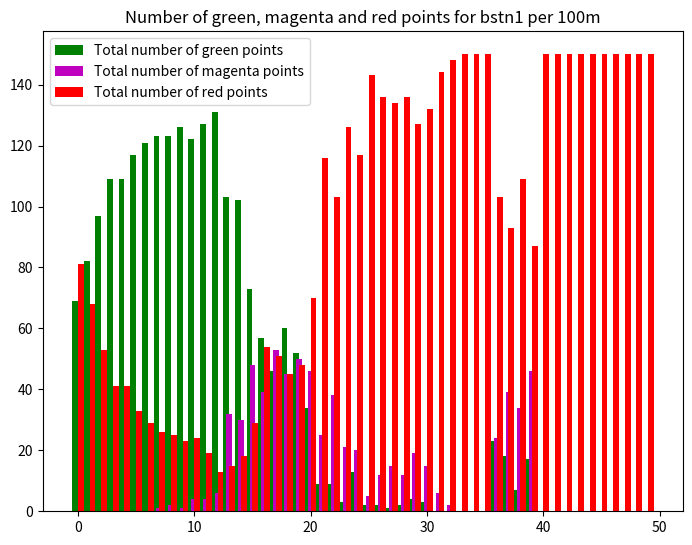
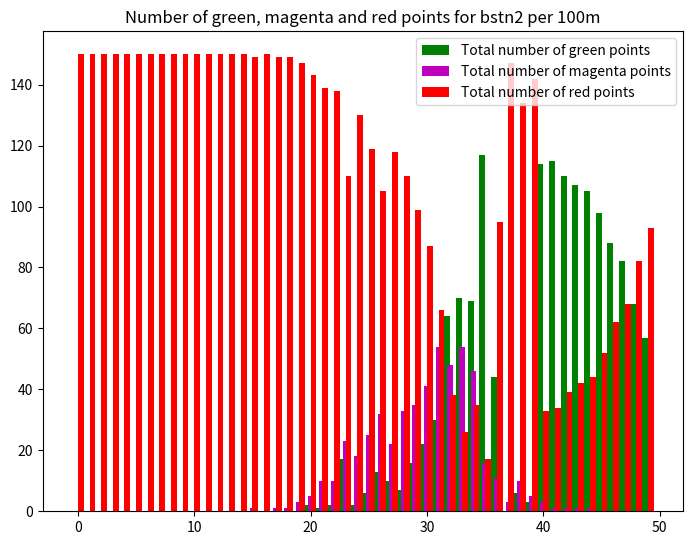

Here is the Python script that generated these plots, in order:
import numpy as np
import matplotlib.pyplot as plt
    
# constants
call_drops_based_on_EIRP = np.zeros([6,2])
for eirp in np.linspace(57, 57, 1): # set to np.linspace(57, 47, 6) for Q2
    hom = 3 # or 7 or 0
    total_simulation_time_in_hours = 4
    number_of_users = 150
    call_rate = 2/(60*60) #call rate per user per second
    avrg_call_lngth = 120
    user_speed = 15
    dstnc = 5000
    h_bstn = 50
    y_bstn1 = -20
    y_bstn2 = 500
    n_chnls = 15
    f = 900
    thrshld = -104
    h_mbl = 1
    h_bldng = 60
    shadowing = np.random.normal(0,2,[int(dstnc/10)+1, 2])
    
    # functions
    def location_calculator(x, t):
        if x**2 + y_bstn1**2 < (dstnc-x)**2 + y_bstn2**2:
            direction = 1
        else:
            direction = -1
        return x + direction*user_speed*np.arange(1, t+1)
    
    def rsl_calculator(x, k):
        x = min(dstnc, x)
        if k == 1:
            d = np.sqrt(x**2 + y_bstn1**2)/1000
            oh = 69.55 + 26.16*np.log10(f) - 13.82*np.log10(h_bstn) + (44.9 - 6.55*np.log10(h_bstn))*np.log10(d) \
                - (1.1*np.log10(f) - 0.7)*h_mbl + 1.56*np.log10(f) - 0.8
            fading = 20*np.log10(np.sort(np.random.rayleigh(1,10))[1]) #choosing the second worst scenario
            return eirp - oh + shadowing[int(np.floor(x/10))][0] + fading
        
        if k == 2:
            d = np.sqrt((dstnc - x)**2 + y_bstn2**2)/1000
            oh = 69.55 + 26.16*np.log10(f) - 13.82*np.log10(h_bstn) + (44.9 - 6.55*np.log10(h_bstn))*np.log10(d) \
                - (1.1*np.log10(f) - 0.7)*h_mbl + 1.56*np.log10(f) - 0.8
            fading = 20*np.log10(np.sort(np.random.rayleigh(1,10))[1]) #choosing the second worst scenario
            if (dstnc - x) > 1389 or (dstnc - x) < 1002: #out of this region, building doesn't affect RSL
                ske = 0
            else:
                y = y_bstn1*(x-1000)/x #distance of base of where line of sight hits building from the road
                d1 = np.sqrt((x-1000)**2 + y**2) #distance from mobile to base of where line of sight hits building
                d2 = np.sqrt(1000**2 + (500 - y)**2) #distance from bstn to base of where line of sight hits building
                h = h_bldng - (h_bstn - h_mbl)*d1/(d1+d2) - h_mbl
                l = 300/f
                v = h*np.sqrt((2*d1 + 2*d2)/(l*d1*d2))
                if v >= 0 and v < 1:
                    ske = 20*np.log10(0.5*np.exp(-0.95*v))
                elif v >= 1 and v < 2.4:
                    ske = 20*np.log10(0.4 - np.sqrt(0.1184 - (0.38 - 0.1*v)**2))
                elif v >= 2.4:
                    ske = 20*np.log10(0.225/v)
            return eirp - oh + shadowing[int(np.floor(x/10))][1] + fading + ske
    
    def switch(x): #switch's 1 with 2 and 2 with 1; usefull when we want to do handoff
        if x == 1: return 2
        if x == 2: return 1
    
    # observables
    number_of_total_call_requests = 0
    number_of_succ_call_connection = np.zeros(2)
    number_of_blocked_call_req_due_rsl = np.zeros(2)
    number_of_blocked_call_req_due_capacity = np.zeros(2)
    
    number_of_succ_call_end = np.zeros(2)
    number_of_call_drops = np.zeros(2)
    
    number_of_ho_attempts = np.zeros(2)
    number_of_ho_succ = np.zeros(2)
    number_of_ho_failed = np.zeros(2)
    
    number_of_channels_in_use = 0
    
    # simulation
    simulation_time = int(total_simulation_time_in_hours*60*60) #simulation time in seconds
    bstn_available_channels = [n_chnls, n_chnls]
    active_call = np.zeros([simulation_time, number_of_users])
    user_location = np.zeros([simulation_time, number_of_users])
    user_bstn = np.zeros(number_of_users, dtype = int) #sets to 1 if user is connected to bstn1 and 2 if conneced to bstn2 and 0 if not connected
    s_i = np.zeros([int(np.floor(dstnc/100)+1), number_of_users,2]) #this is S/I based on position
    
    counter = 1
    for i in range(simulation_time):
        number_of_channels_in_use = 2*n_chnls - bstn_available_channels[0] - bstn_available_channels[1]
        if np.floor(i/3600) == counter: # this is for giving a report for every hour
            print("Report for the hour " + str(counter) + ":")
            print("Number of total call requests = " + str(number_of_total_call_requests))
            print("Number of succesful call connections for bstn1= " + str(number_of_succ_call_connection[0]))
            print("Number of succesful call connections for bstn2= " + str(number_of_succ_call_connection[1]))
            print("Number of blocked call requests due to low RSL for bstn1 = " + str(number_of_blocked_call_req_due_rsl[0]))
            print("Number of blocked call requests due to low RSL for bstn2 = " + str(number_of_blocked_call_req_due_rsl[1]))
            print("Number of blocked call requests due to low capacity for bstn1 = " + str(number_of_blocked_call_req_due_capacity[0]))
            print("Number of blocked call requests due to low capacity for bstn2 = " + str(number_of_blocked_call_req_due_capacity[1]))
            print("")
            print("Number of succesful call terminations for bstn1 = " + str(number_of_succ_call_end[0]))
            print("Number of succesful call terminations for bstn2 = " + str(number_of_succ_call_end[1]))
            print("Number of call drops for bstn1 = " + str(number_of_call_drops[0]))
            print("Number of call drops for bstn2 = " + str(number_of_call_drops[1]))
            print("")
            print("Number of handoff attempts for bstn1 = " + str(number_of_ho_attempts[0]))
            print("Number of handoff attempts for bstn2 = " + str(number_of_ho_attempts[1]))
            print("Number of successful handoffs for bstn1 = " + str(number_of_ho_succ[0]))
            print("Number of successful handoffs for bstn2 = " + str(number_of_ho_succ[1]))
            print("Number of failed handoffs for bstn1 = " + str(number_of_ho_failed[0]))
            print("Number of failed handoffs for bstn2 = " + str(number_of_ho_failed[1]))
            print("")
            print("Number of channels in use = " + str(number_of_channels_in_use))
            print("")
            counter += 1
    
        for j in range(number_of_users):
            if active_call[i, j] == 1:
                rsl_server = rsl_calculator(user_location[i,j], user_bstn[j])
                rsl_other = rsl_calculator(user_location[i,j], switch(user_bstn[j]))
                
                if rsl_server >= thrshld:
                    s_i[int(np.floor(user_location[i,j]/100))][j][user_bstn[j]-1] = rsl_server - rsl_other #storing the S/I for the serving bstn based on position
                    s_i[int(np.floor(user_location[i,j]/100))][j][switch(user_bstn[j])-1] = rsl_other - rsl_server ##storing the S/I for the other bstn based on position
                
                if user_location[i, j] < 0 or user_location[i, j] > 5000:
                    number_of_succ_call_end[user_bstn[j]-1] += 1 #if user exits the road call ends successfuly
                    active_call[i:, j] = 0
                    bstn_available_channels[user_bstn[j]-1] += 1
                    continue #we put continue because only one of these actions can happen for an active call
                
                elif rsl_server < thrshld:
                    active_call[i:, j] = 0
                    number_of_call_drops[user_bstn[j]-1] += 1 #call gets dropped due to low RSL
                    bstn_available_channels[user_bstn[j]-1] += 1
                    continue
                
                elif i == simulation_time - 1:
                    number_of_succ_call_end[user_bstn[j]-1] += 1 #if simulation ends while call is active call ends successfuly
                    continue
                
                elif active_call[i+1, j] == 0:
                    number_of_succ_call_end[user_bstn[j]-1] += 1 #if call duration runs out call ends successfuly
                    bstn_available_channels[user_bstn[j]-1] += 1
                    continue
        
                elif rsl_other - rsl_server > hom:
                    number_of_ho_attempts[user_bstn[j]-1] += 1 #condition for a hand off is met
                    if bstn_available_channels[switch(user_bstn[j]) - 1] > 0:
                        number_of_ho_succ[user_bstn[j]-1] += 1 #hand off is successful
                        # number_of_succ_call_end[user_bstn[j]-1] += 1 #call for the bstn that initiated handoff ended successfully
                        bstn_available_channels[user_bstn[j]-1] += 1
                        user_bstn[j] = switch(user_bstn[j])
                        bstn_available_channels[user_bstn[j]-1] -= 1
                        continue
                    else:
                        number_of_ho_failed[user_bstn[j]-1] += 1 #hand off failed due to capacity
                        continue
                     
            if active_call[i, j] == 0:
                if np.random.rand(1) <= call_rate:
                    make_connection = 1 #a variable to check if connection will be made
                    number_of_total_call_requests += 1
                    user_location[i, j] = np.floor(np.random.rand(1)*dstnc)
                    rsl_1 = rsl_calculator(user_location[i,j], 1)
                    rsl_2 = rsl_calculator(user_location[i,j], 2)
                    if rsl_1 > rsl_2:
                        if rsl_1 < thrshld:
                            number_of_blocked_call_req_due_rsl[0] += 1 #dropped call due to low RSL for bstn1
                            make_connection = 0
                        elif bstn_available_channels[0] > 0:
                            user_bstn[j] = 1
                            bstn_available_channels[user_bstn[j]-1] -= 1
                            number_of_succ_call_connection[user_bstn[j]-1] += 1 #succesful connection for bstn1
                        elif rsl_2 >= thrshld and bstn_available_channels[1] > 0:
                            user_bstn[j] = 2
                            bstn_available_channels[user_bstn[j]-1] -= 1
                            number_of_succ_call_connection[user_bstn[j]-1] += 1 #succesful connection for bstn2
                        else:
                            number_of_blocked_call_req_due_capacity[0] += 1 #dropped call due to capacity for bstn1
                            make_connection = 0
                    
                    else:
                        if rsl_2 < thrshld:
                            number_of_blocked_call_req_due_rsl[1] += 1 #dropped call due to low RSL for bstn2
                            make_connection = 0
                        elif bstn_available_channels[1] > 0:
                            user_bstn[j] = 2
                            bstn_available_channels[user_bstn[j]-1] -= 1
                            number_of_succ_call_connection[user_bstn[j]-1] += 1 #succesful connection for bstn2
                        elif rsl_1 >= thrshld and bstn_available_channels[0] > 0:
                            user_bstn[j] = 1
                            bstn_available_channels[user_bstn[j]-1] -= 1
                            number_of_succ_call_connection[user_bstn[j]-1] += 1 #succesful connection for bstn1
                        else:
                            number_of_blocked_call_req_due_capacity[1] += 1 #dropped call due to capacity for bstn2
                            make_connection = 0
                    
                    
                    if make_connection == 1: # now that we know connection is made, we'll calculate call duration and user location for the call duration
                        # print(user_bstn[j])
                        call_duration = int(np.floor(np.random.exponential(avrg_call_lngth)))
                        call_duration = min(call_duration, simulation_time - i - 1) # making sure the call will not exceed our simulation time
                        active_call[i+1:i+call_duration+1, j] = 1 # the call duration is at least 1 second
                        user_location[i+1:i+call_duration+1, j] = location_calculator(user_location[i, j], call_duration) #calculating user location for the call duration
                        

    # bar chart of S/I based on posiiton
    green = np.zeros([int(np.floor(dstnc/100)),2])
    magenta = np.zeros([int(np.floor(dstnc/100)),2])
    red = np.zeros([int(np.floor(dstnc/100)),2])
    for i in range(int(dstnc/100)):
        for j in range(number_of_users):
            for k in range(2):
                if s_i[i,j,k] >= 10:
                    green[i, k] += 1
                elif s_i[i,j,k] >= 5:
                    magenta[i, k] += 1
                else:
                    red[i, k] += 1
                    
    for k in range(2):
        fig = plt.figure()
        ax = fig.add_axes([0,0,1,1])
        positions = np.arange(50)
        ax.bar(positions - 0.25,green[:,k], color = 'g', width = 0.5)
        ax.bar(positions,magenta[:,k], color = 'm', width = 0.5)
        ax.bar(positions + 0.25,red[:,k], color = 'r', width = 0.5)
        plt.title("Number of green, magenta and red points for bstn" + str(k+1) + " per 100m")
        plt.legend(['Total number of green points','Total number of magenta points','Total number of red points'])
        plt.show()
        
    
    
    # Q1
    print("")
    print("")
    print("Q1")
    print("for EIRP = " + str(eirp)+ " and HOM = " + str(hom))
    print("Number of total call requests = " + str(number_of_total_call_requests))
    print("Number of succesful call connections for bstn1= " + str(number_of_succ_call_connection[0]))
    print("Number of succesful call connections for bstn2= " + str(number_of_succ_call_connection[1]))
    print("Number of blocked call requests due to low RSL for bstn1 = " + str(number_of_blocked_call_req_due_rsl[0]))
    print("Number of blocked call requests due to low RSL for bstn2 = " + str(number_of_blocked_call_req_due_rsl[1]))
    print("Number of blocked call requests due to low capacity for bstn1 = " + str(number_of_blocked_call_req_due_capacity[0]))
    print("Number of blocked call requests due to low capacity for bstn2 = " + str(number_of_blocked_call_req_due_capacity[1]))
    print("percentage of succesful calls = " + str(100*(number_of_succ_call_connection[0] + number_of_succ_call_connection[1])/number_of_total_call_requests))
    print("percentage of blocked calls due to low RSL = " + str(100*(number_of_blocked_call_req_due_rsl[0] + number_of_blocked_call_req_due_rsl[1])/number_of_total_call_requests))
    print("percentage of blocked calls due to low capacity = " + str(100*(number_of_blocked_call_req_due_capacity[0] + number_of_blocked_call_req_due_capacity[1])/number_of_total_call_requests))
    print("")
    
    print("Number of succesful call terminations for bstn1 = " + str(number_of_succ_call_end[0]))
    print("Number of succesful call terminations for bstn2 = " + str(number_of_succ_call_end[1]))
    print("Number of call drops for bstn1 = " + str(number_of_call_drops[0]))
    print("Number of call drops for bstn2 = " + str(number_of_call_drops[1]))
    print("percentage of calls dropped due to low RSL = " + str(100*(number_of_call_drops[0] + number_of_call_drops[1])/(number_of_succ_call_end[0] + number_of_succ_call_end[1] + number_of_call_drops[0] + number_of_call_drops[1])))
    print("")
    
    print("Number of handoff attempts for bstn1 = " + str(number_of_ho_attempts[0]))
    print("Number of handoff attempts for bstn2 = " + str(number_of_ho_attempts[1]))
    print("Number of successful handoffs for bstn1 = " + str(number_of_ho_succ[0]))
    print("Number of successful handoffs for bstn2 = " + str(number_of_ho_succ[1]))
    print("Number of failed handoffs for bstn1 = " + str(number_of_ho_failed[0]))
    print("Number of failed handoffs for bstn2 = " + str(number_of_ho_failed[1]))
    print("percentage of failed handofss = " + str(100*(number_of_ho_failed[0] + number_of_ho_failed[1])/(number_of_ho_attempts[0] + number_of_ho_attempts[1])))
    
    # Q2
#     call_drops_based_on_EIRP[int((57 - eirp)/2),0] = number_of_call_drops[0]
#     call_drops_based_on_EIRP[int((57 - eirp)/2),1] = number_of_call_drops[1]
# print("Q2")
# plt.figure()
# plt.xlabel("EIRP")
# plt.ylabel("number of call drops")
# plt.plot(np.linspace(57,47,6), call_drops_based_on_EIRP[:,0],np.linspace(57,47,6), call_drops_based_on_EIRP[:,1])
# plt.legend(["bstn1", "bstn2"])
    
#Q3
# print("")
# print("")
# print("Q3")
# print("for EIRP = " + str(eirp) + " and HOM = " + str(hom))
# print("Number of handoff attempts for bstn1 = " + str(number_of_ho_attempts[0]))
# print("Number of handoff attempts for bstn2 = " + str(number_of_ho_attempts[1]))
# print("Number of successful handoffs for bstn1 = " + str(number_of_ho_succ[0]))
# print("Number of successful handoffs for bstn2 = " + str(number_of_ho_succ[1]))
# print("Number of failed handoffs for bstn1 = " + str(number_of_ho_failed[0]))
# print("Number of failed handoffs for bstn2 = " + str(number_of_ho_failed[1]))
# print("percentage of failed handofss = " + str(100*(number_of_ho_failed[0] + number_of_ho_failed[1])/(number_of_ho_attempts[0] + number_of_ho_attempts[1])))
# print("Number of call drops for bstn1 = " + str(number_of_call_drops[0]))
# print("Number of call drops for bstn2 = " + str(number_of_call_drops[1]))

print("\n" + "simulation over")